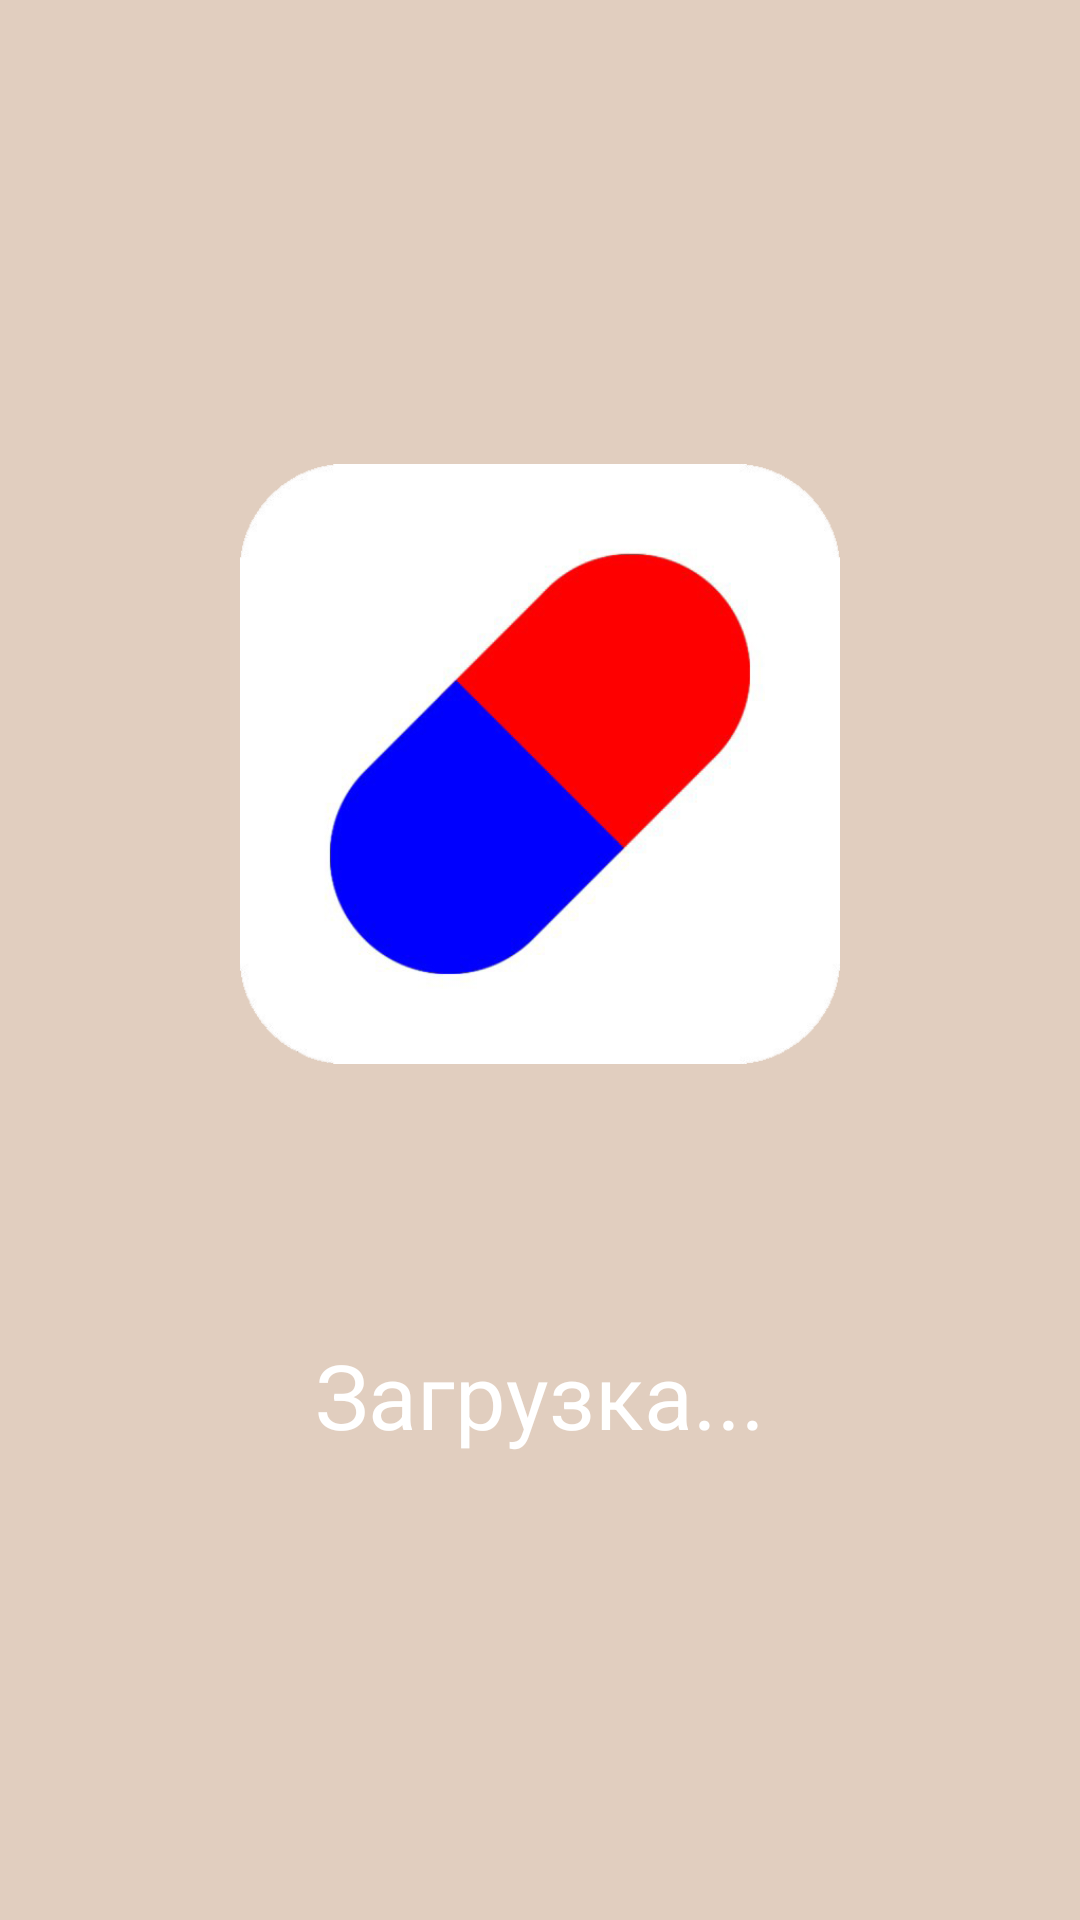

Produce the Android XML layout that renders to this screen, including the resource entries it uses.
<!-- AndroidManifest.xml: application theme Theme.PillsNotify -->
<!-- res/layout/activity_splash.xml -->
<?xml version="1.0" encoding="utf-8"?>
<LinearLayout
    xmlns:android="http://schemas.android.com/apk/res/android"
    xmlns:app="http://schemas.android.com/apk/res-auto"
    xmlns:tools="http://schemas.android.com/tools"
    android:layout_width="match_parent"
    android:layout_height="match_parent"
    tools:context=".SplashActivity"
    android:orientation="vertical"
    android:background="#e1cebf"
    android:gravity="center">

    <ImageView
        android:layout_width="200dp"
        android:layout_height="200dp"
        android:id="@+id/imageSplash"
        android:background="@drawable/icon"/>

    <TextView
        android:layout_width="wrap_content"
        android:layout_height="wrap_content"
        android:textSize="30sp"
        android:layout_gravity="bottom|center_horizontal"
        android:textColor="@color/white"
        android:layout_marginTop="90dp"
        android:text="Загрузка..."/>



</LinearLayout>
<!-- resources referenced by this layout -->
<resources>
  <!-- drawable icon: png bitmap (drawable, 59947 bytes) -->
  <style name="Theme.PillsNotify" parent="Theme.MaterialComponents.DayNight.NoActionBar">
          
          <item name="colorPrimary">#8c3f51</item>
          <item name="colorPrimaryVariant">@color/purple_700</item>
          <item name="colorOnPrimary">#e1cebf</item>
          
          <item name="colorSecondary">@color/teal_200</item>
          <item name="colorSecondaryVariant">@color/teal_700</item>
  
          <item name="colorOnSecondary">@color/black</item>
          
          <item name="android:statusBarColor" tools:targetApi="l">?attr/colorPrimaryVariant</item>
          
      </style>
  <!-- not gathered from this repository: default colours our renderer supplied (Android Studio template values) -->
  <color name="purple_700">#FF3700B3</color>
  <color name="teal_200">#FF03DAC5</color>
  <color name="teal_700">#FF018786</color>
  <color name="black">#FF000000</color>
  <color name="white">#FFFFFFFF</color>
</resources>
